Dataset: data (GitHub, gokul028h/sugarcane_disease). Classes: bacterial blights, healthy, mosaic, red rot, rust, yellow.

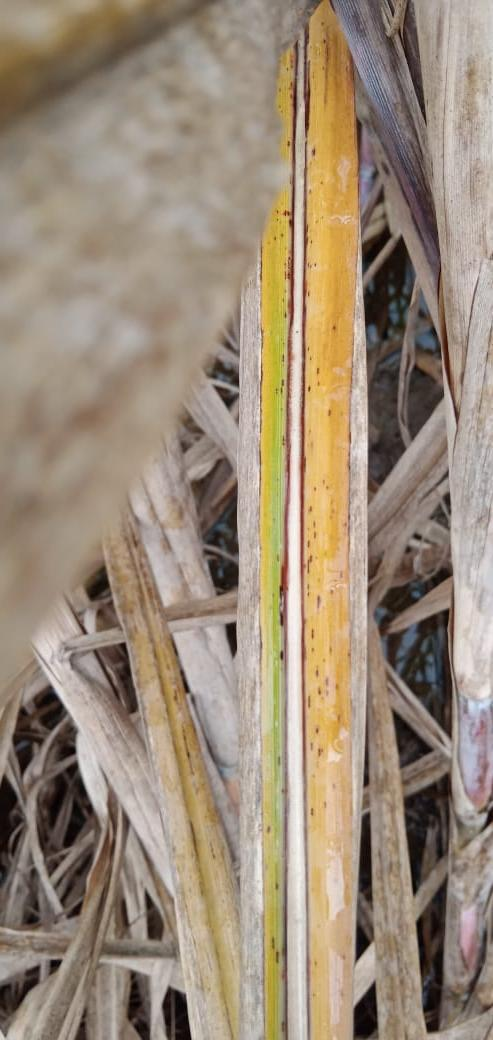
Label: yellow

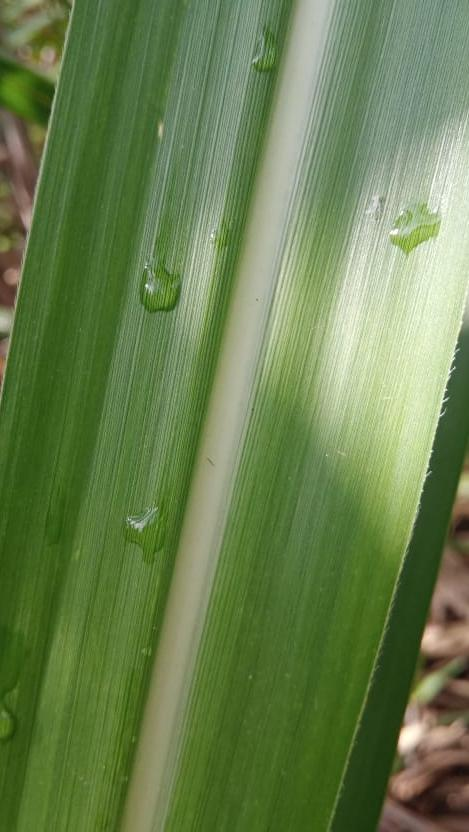
Label: healthy

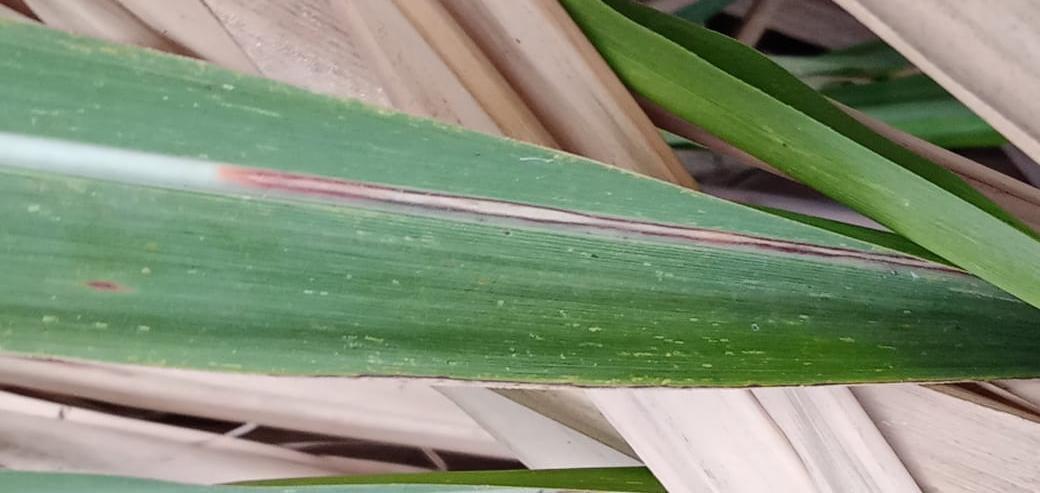
Label: red rot

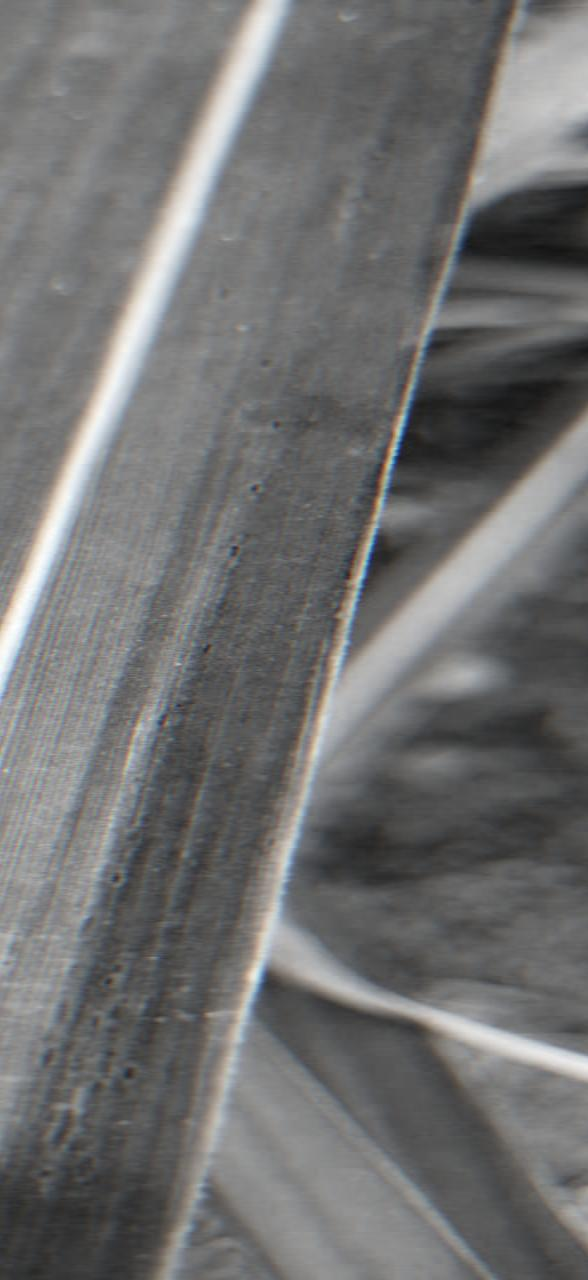
Label: rust

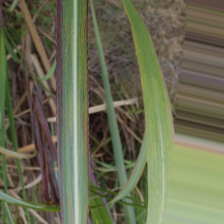
Label: bacterial blights

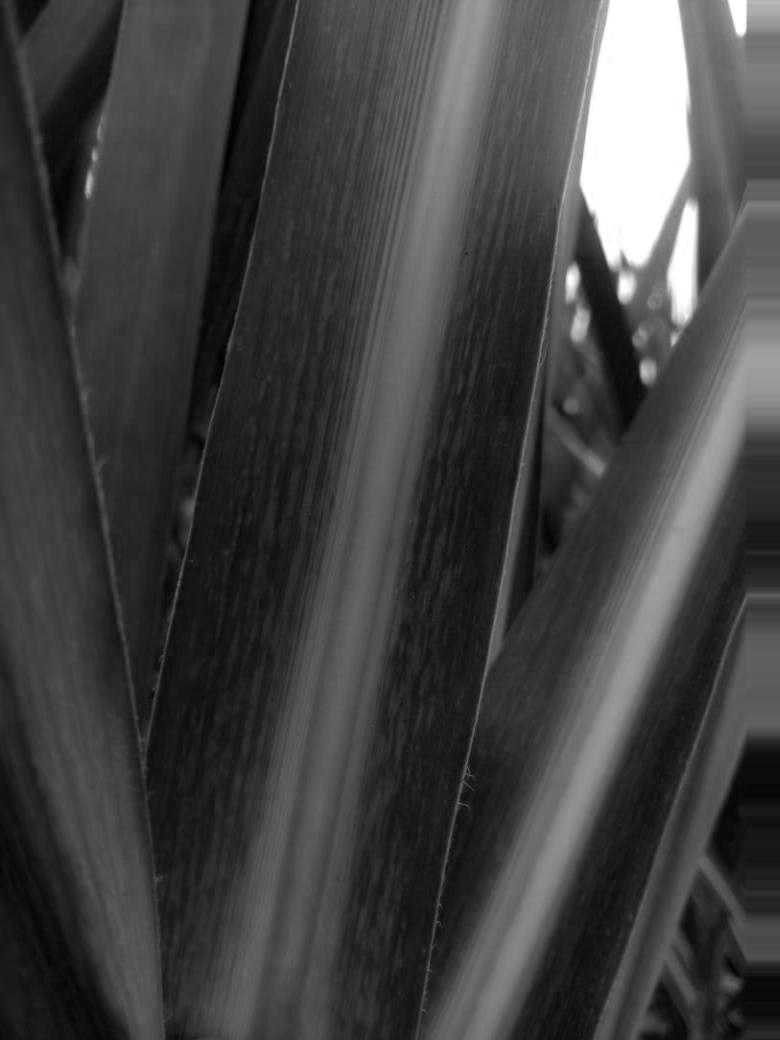
Label: mosaic
